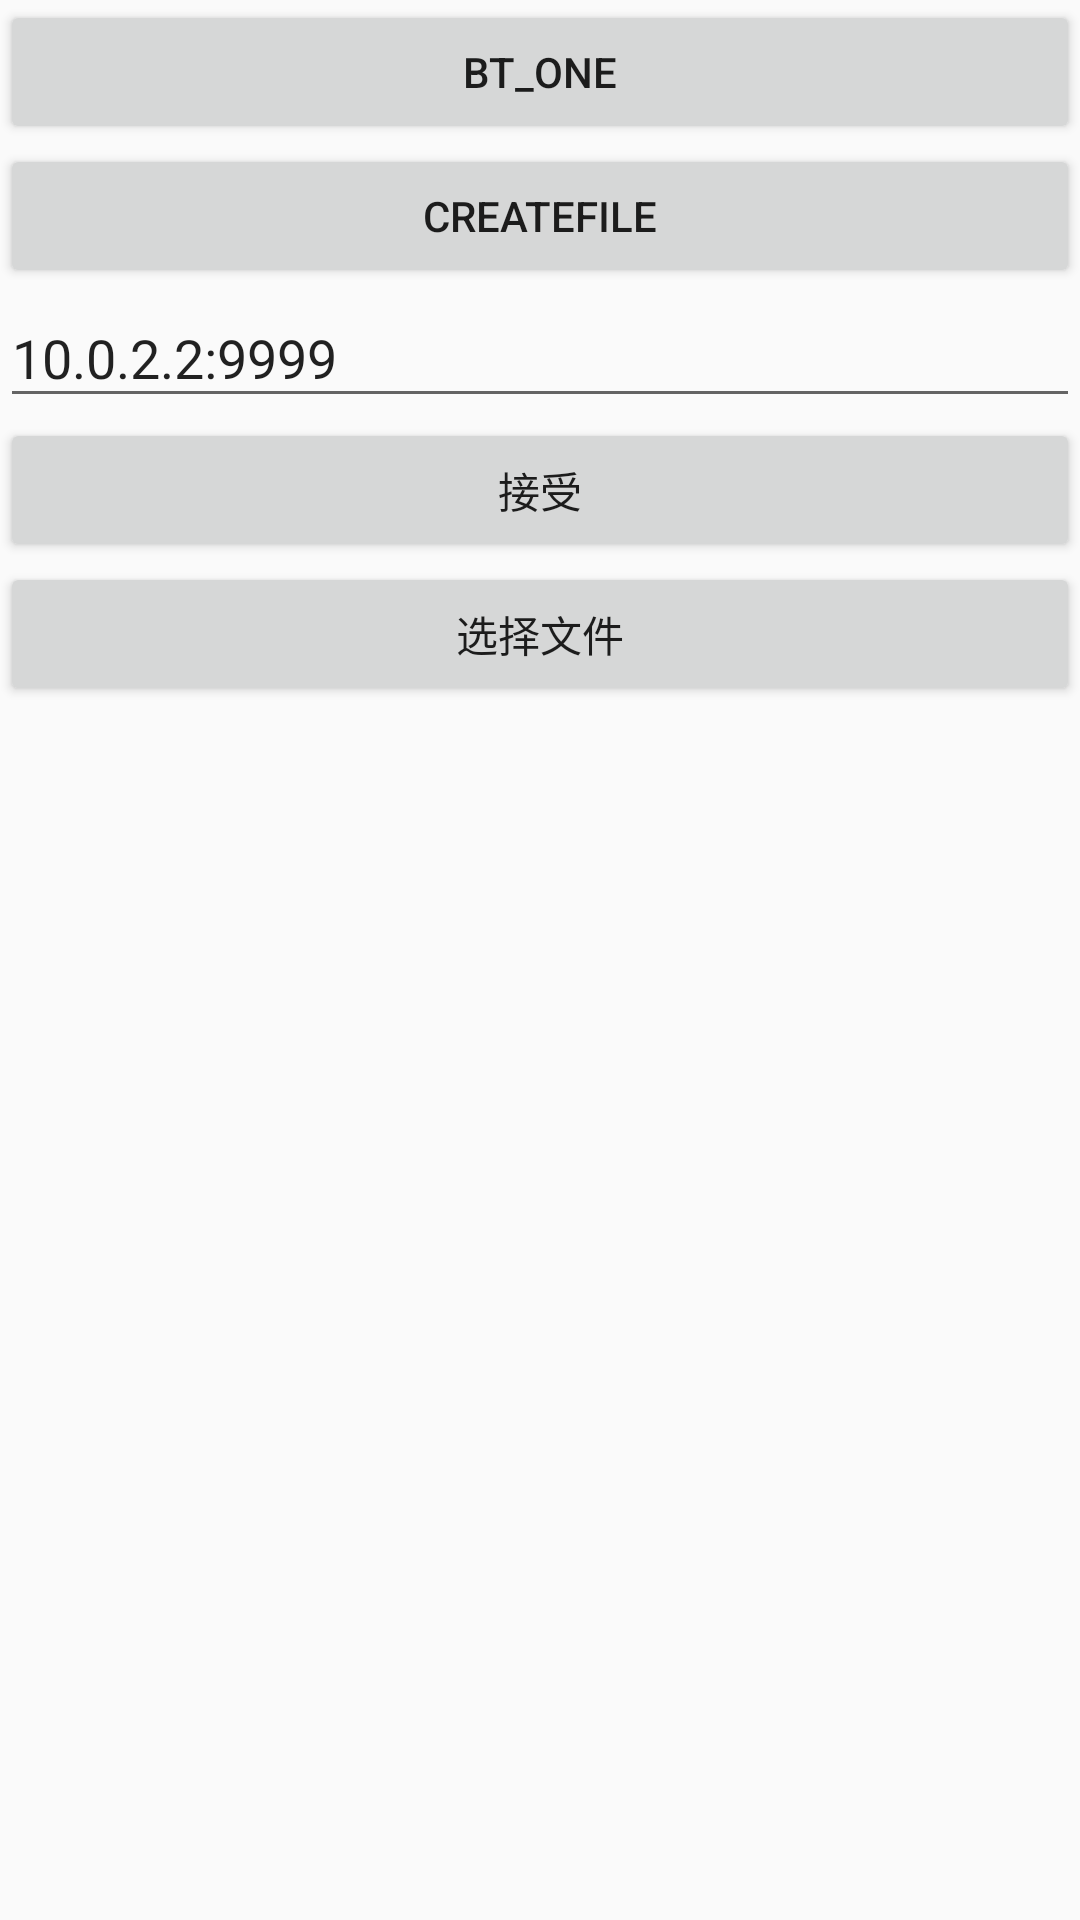

This screen was rendered from an Android layout file. Write that file and the resources it references.
<!-- AndroidManifest.xml: application theme AppTheme -->
<!-- res/layout/main_layout.xml -->
<?xml version="1.0" encoding="utf-8"?>

<LinearLayout xmlns:android="http://schemas.android.com/apk/res/android"
    android:orientation="vertical" android:layout_width="match_parent"
    android:layout_height="match_parent">

    <Button
        android:layout_width="match_parent"
        android:layout_height="wrap_content"
        android:id="@+id/Button1"
        android:text="@string/bt_one"
        />

    <Button
        android:layout_width="match_parent"
        android:layout_height="wrap_content"
        android:id="@+id/CreateFile"
        android:text="@string/createfile" />

    <EditText
        android:layout_width="match_parent"
        android:layout_height="wrap_content"
        android:id="@+id/resUrl"
        android:hint="@string/aim_address"
        android:text="@string/default_url"
        android:inputType="textUri"
        android:importantForAutofill="no" />

    <Button
        android:layout_width="match_parent"
        android:layout_height="wrap_content"
        android:id="@+id/getUrl"
        android:text="@string/receive" />

    <Button
        android:layout_width="match_parent"
        android:layout_height="wrap_content"
        android:id="@+id/serverFile"
        android:text="@string/chooseFile" />

</LinearLayout>
<!-- resources referenced by this layout -->
<resources>
  <string name="aim_address">请输入目标地址</string>
  <string name="bt_one">bt_one</string>
  <string name="chooseFile">选择文件</string>
  <string name="createfile">CreateFile</string>
  <string name="default_url">10.0.2.2:9999</string>
  <string name="receive">接受</string>
  <style name="AppTheme" parent="Theme.AppCompat.Light.DarkActionBar">
          
          <item name="colorPrimary">@color/colorPrimary</item>
          <item name="colorPrimaryDark">@color/colorPrimaryDark</item>
          <item name="colorAccent">@color/colorAccent</item>
      </style>
  <color name="colorPrimary">#6200EE</color>
  <color name="colorPrimaryDark">#3700B3</color>
  <color name="colorAccent">#03DAC5</color>
</resources>
